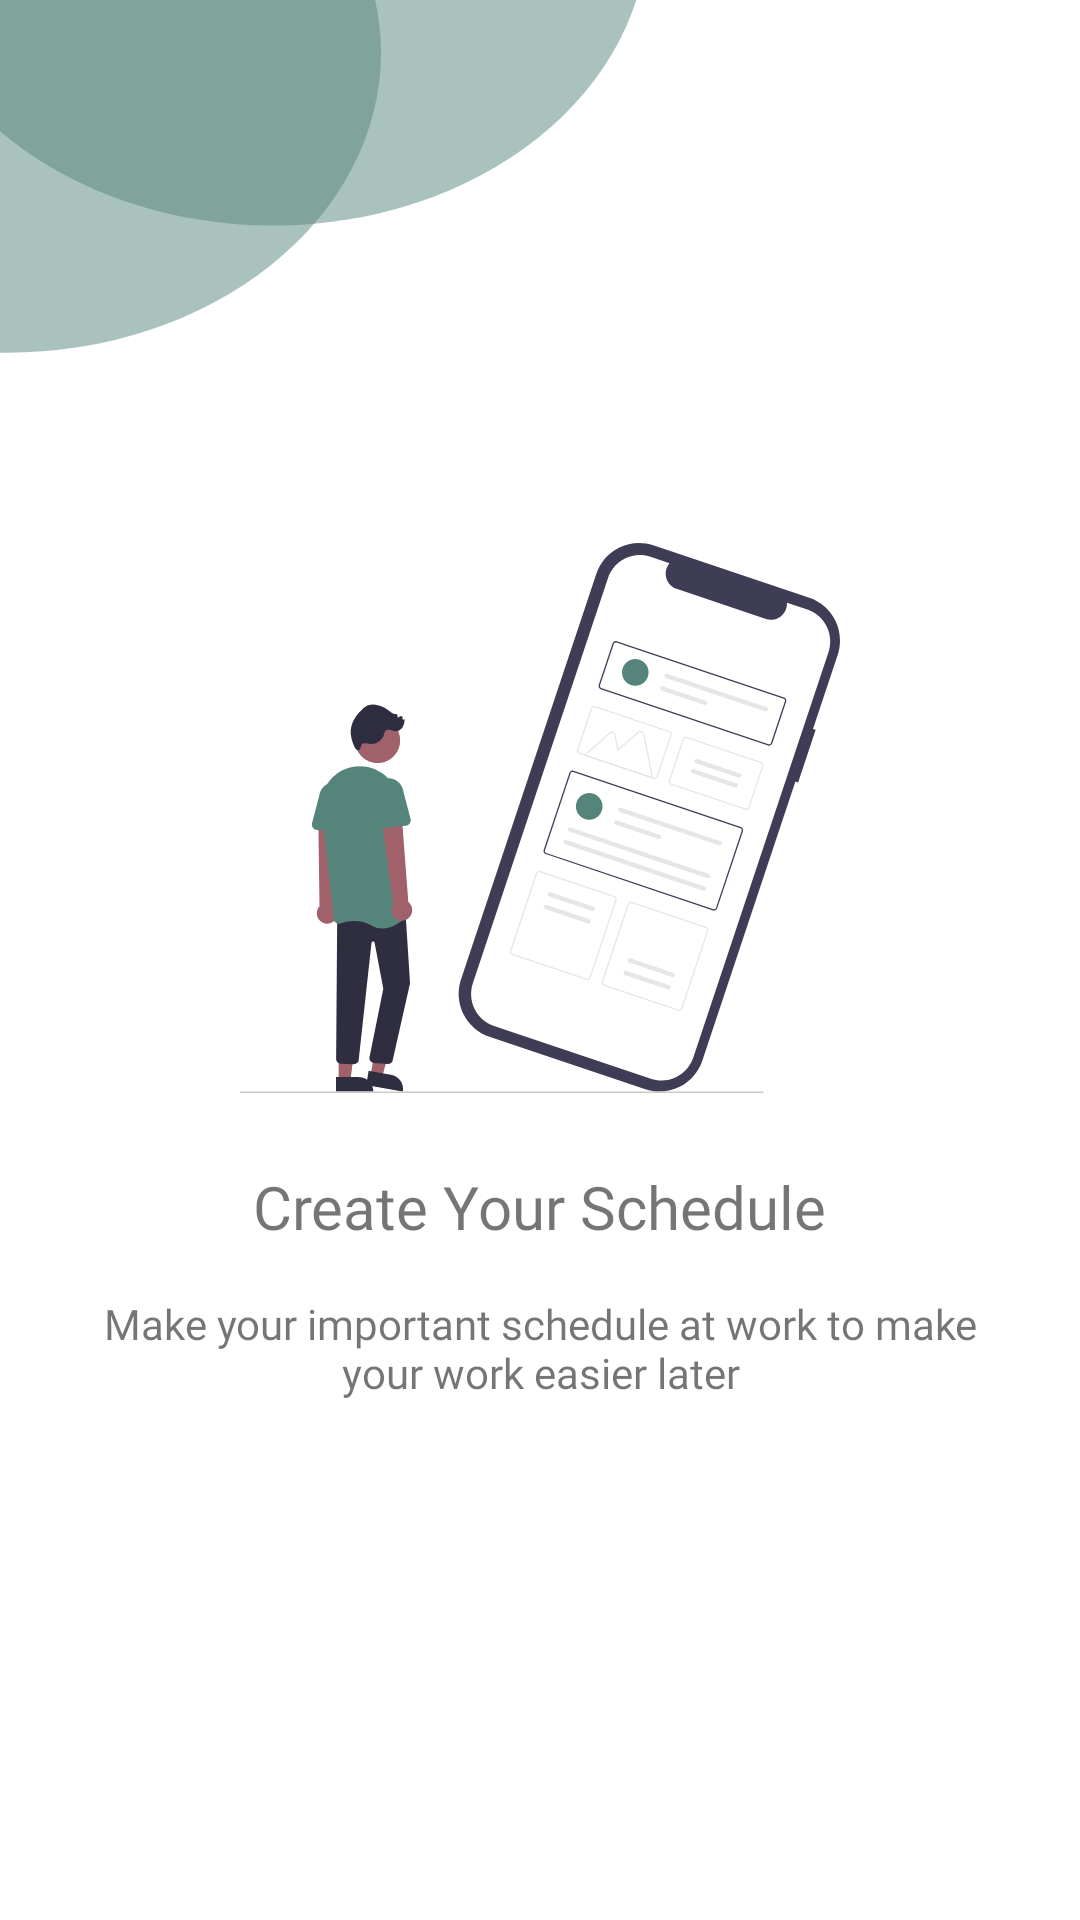

Reconstruct the res/layout file that produces this screen, plus the resources it refers to.
<!-- AndroidManifest.xml: application theme Theme.MyApplication -->
<!-- res/layout/fragment_landing_page_1.xml -->
<?xml version="1.0" encoding="utf-8"?>

<LinearLayout xmlns:android="http://schemas.android.com/apk/res/android"
    android:layout_width="match_parent"
    android:layout_height="match_parent"
    android:background="@drawable/background_landing"
    android:gravity="center"
    android:orientation="vertical">

    <androidx.appcompat.widget.AppCompatImageView
        android:layout_width="200dp"
        android:layout_height="200dp"
        android:src="@drawable/img_landing_1"/>

    <TextView
        android:layout_width="wrap_content"
        android:layout_height="wrap_content"
        android:text="@string/title_landing_1"
        android:fontFamily="@font/roboto_medium"
        android:textSize="20sp"
        android:layout_marginTop="16dp"
        android:layout_marginStart="16dp"
        android:layout_marginEnd="16dp"/>

    <TextView
        android:layout_width="wrap_content"
        android:layout_height="wrap_content"
        android:fontFamily="@font/roboto_medium"
        android:text="@string/desc_landing_1"
        android:textAlignment="center"
        android:layout_marginTop="16dp"
        android:layout_marginStart="32dp"
        android:layout_marginEnd="32dp"/>


</LinearLayout>
<!-- resources referenced by this layout -->
<resources>
  <!-- drawable background_landing (drawable) -->
  <vector xmlns:android="http://schemas.android.com/apk/res/android"
      android:width="360dp"
      android:height="800dp"
      android:viewportWidth="360"
      android:viewportHeight="800">
    <group>
      <clip-path
          android:pathData="M0,0h360v800h-360z"/>
      <path
          android:pathData="M0,0h360v800h-360z"
          android:fillColor="#ffffff"/>
      <group>
        <clip-path
            android:pathData="M-34,-48h414v896h-414z"/>
        <path
            android:pathData="M-34,-48h414v896h-414z"
            android:fillColor="#ffffff"/>
        <path
            android:pathData="M2,22m-125,0a125,125 0,1 1,250 0a125,125 0,1 1,-250 0"
            android:fillColor="#55847A"
            android:fillAlpha="0.5"/>
        <path
            android:pathData="M91,-31m-125,0a125,125 0,1 1,250 0a125,125 0,1 1,-250 0"
            android:fillColor="#55847A"
            android:fillAlpha="0.5"/>
      </group>
    </group>
  </vector>
  <!-- drawable img_landing_1: vector/xml drawable (drawable, 21003 chars, omitted) -->
  <string name="desc_landing_1">Make your important schedule at work to make your work easier later</string>
  <string name="title_landing_1">Create Your Schedule</string>
  <style name="Theme.MyApplication" parent="Theme.MaterialComponents.DayNight.NoActionBar">
          
          <item name="colorPrimary">@color/green</item>
          <item name="colorPrimaryVariant">@color/grey</item>
          <item name="colorOnPrimary">@color/white</item>
          
          <item name="colorSecondary">@color/teal_200</item>
          <item name="colorSecondaryVariant">@color/teal_700</item>
          <item name="colorOnSecondary">@color/black</item>
          
          <item name="android:statusBarColor">?attr/colorPrimaryVariant</item>
          
          <item name="android:windowNoTitle">true</item>
          <item name="android:windowFullscreen">true</item>
          <item name="windowNoTitle">true</item>
          <item name="windowActionBar">true</item>
      </style>
  <color name="green">#55847A</color>
  <color name="grey">#A5A5A5</color>
  <color name="white">#FFFFFFFF</color>
  <color name="teal_200">#FF03DAC5</color>
  <color name="teal_700">#FF018786</color>
  <color name="black">#FF000000</color>
</resources>
